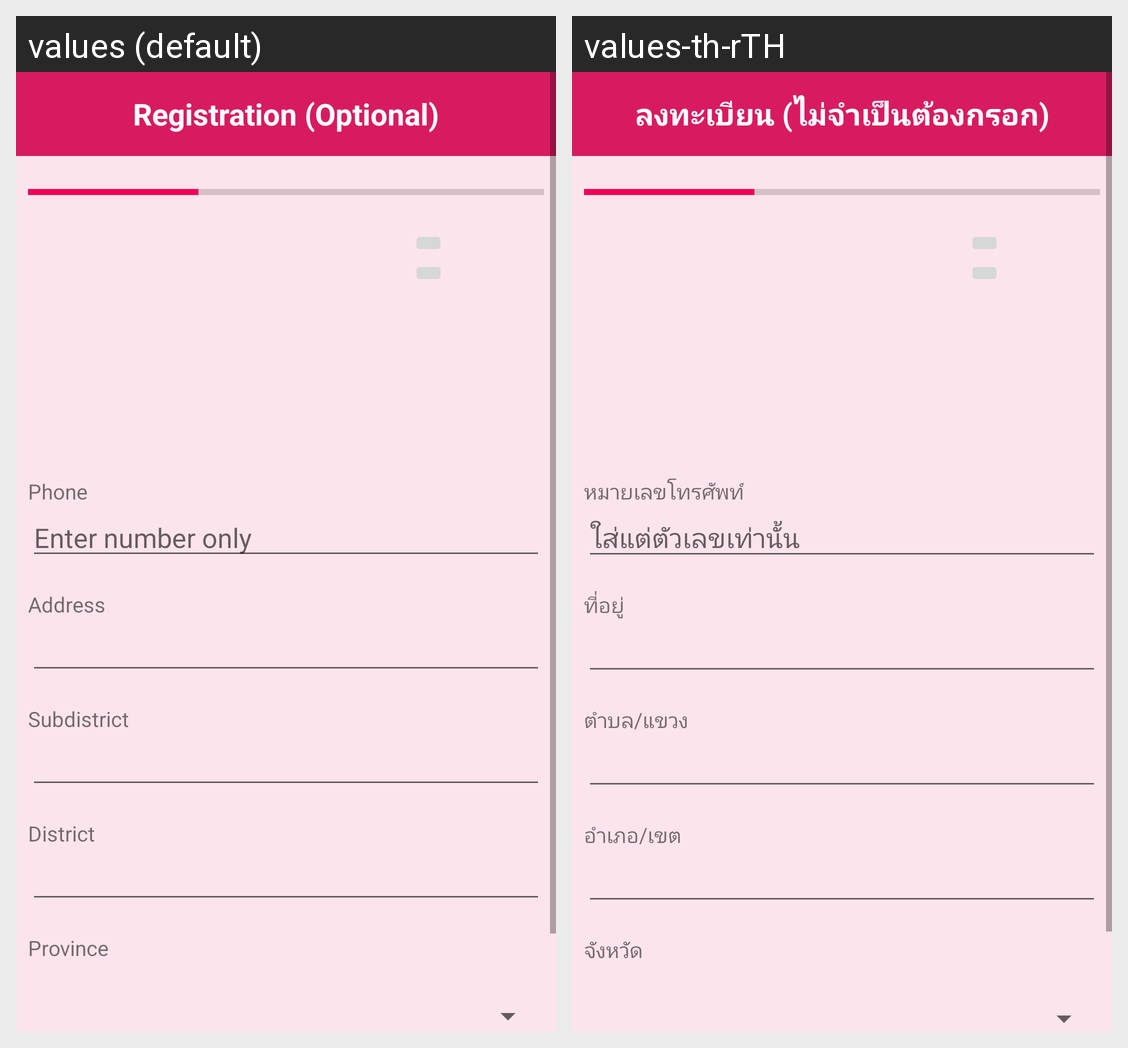

Locale-by-locale string values for the Android screen shown in this grid:
Android screen res/layout/activity_register2.xml rendered under 2 locales, left to right: values (default), values-th-rTH. Device: Nexus 5 (rendered at 1080×1920; each locale shown at half size, 540×960, under a caption strip naming it); theme AppTheme.
Strings drawn on this screen, with the default value and each locale's value (text and hints the layout hard-codes, and strings that could not be matched under every locale, appear in the picture but are not listed):

registrationHeader2
  values: Registration (Optional)
  values-th-rTH: ลงทะเบียน (ไม่จำเป็นต้องกรอก)

phoneLabel
  values: Phone
  values-th-rTH: หมายเลขโทรศัพท์

phoneHint
  values: Enter number only
  values-th-rTH: ใส่แต่ตัวเลขเท่านั้น

addressLabel
  values: Address
  values-th-rTH: ที่อยู่

subdistrictLabel
  values: Subdistrict
  values-th-rTH: ตำบล/แขวง

districtLabel
  values: District
  values-th-rTH: อำเภอ/เขต

provinceLabel
  values: Province
  values-th-rTH: จังหวัด
